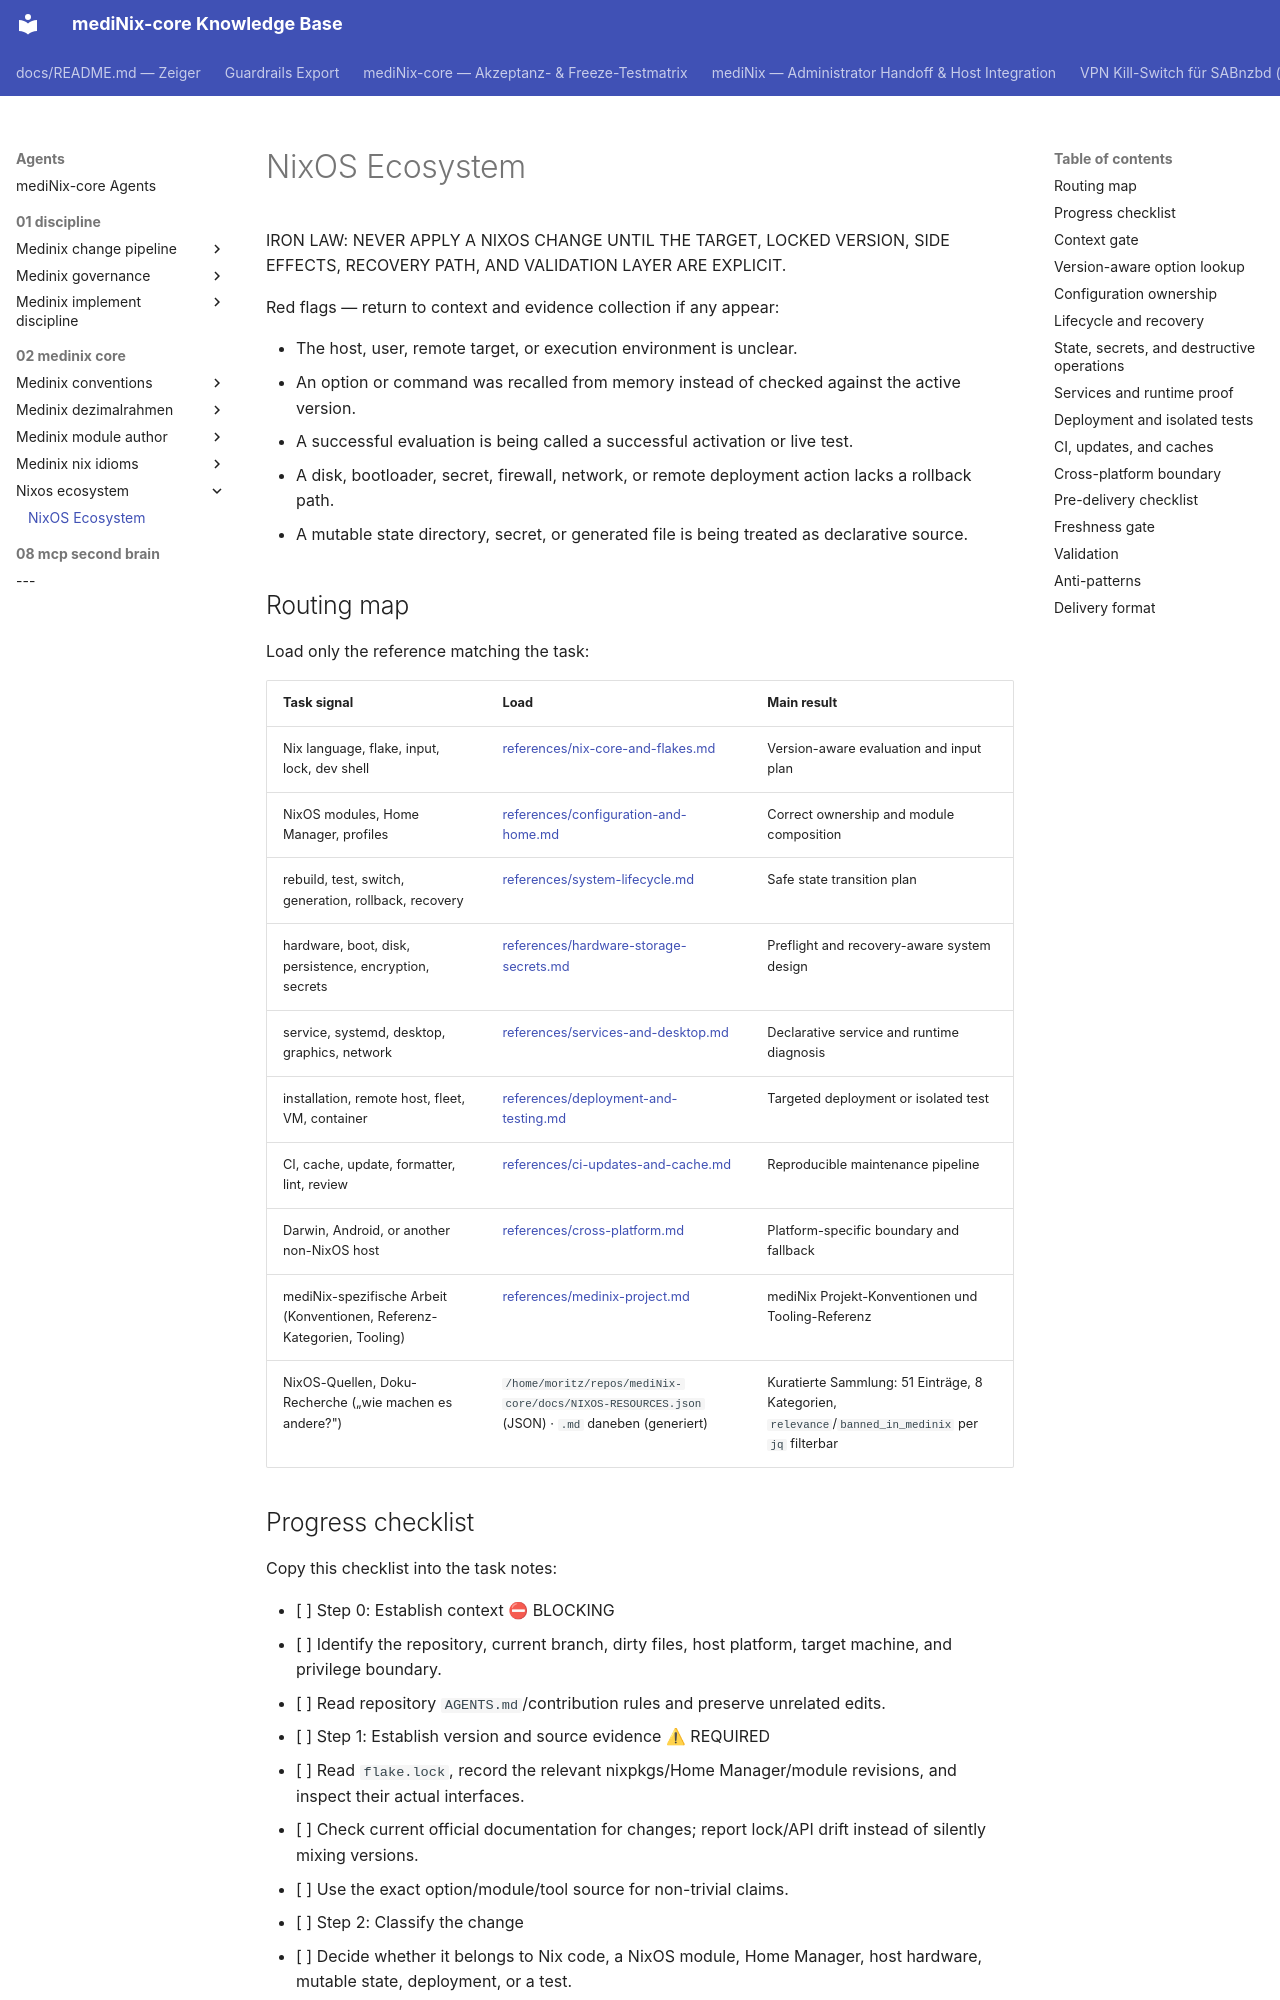

repository: grapefruit89/mediNix-core · page: agents/02-medinix-core/nixos-ecosystem/SKILL/index.html · generator: mkdocs

---
name: nixos-ecosystem
description: >
  Evidence-driven Nix and NixOS ecosystem management. Use when a user asks to
  design, inspect, configure, migrate, test, install, deploy, roll back,
  recover, or review Nix, NixOS, Home Manager, flakes, modules, services,
  hardware, disks, secrets, desktops, VMs, containers, CI, binary caches,
  nix-darwin, or Nix-on-Droid. Trigger on phrases such as “fix my NixOS config”,
  “add a NixOS module”, “rebuild safely”, “deploy this host”, “set up Home
  Manager”, “partition with disko”, “manage secrets”, “test in a VM”,
  “rollback”, “update flake inputs”, or “why did this service fail”. Routes to
  current, version-aware references and keeps diagnosis, build, activation, and
  live runtime evidence separate. Not a replacement for the Nix/NixOS manuals,
  and not an excuse to run destructive or privileged actions without approval.
---
# NixOS Ecosystem

IRON LAW: NEVER APPLY A NIXOS CHANGE UNTIL THE TARGET, LOCKED VERSION, SIDE EFFECTS,
RECOVERY PATH, AND VALIDATION LAYER ARE EXPLICIT.

Red flags — return to context and evidence collection if any appear:

- The host, user, remote target, or execution environment is unclear.
- An option or command was recalled from memory instead of checked against the active version.
- A successful evaluation is being called a successful activation or live test.
- A disk, bootloader, secret, firewall, network, or remote deployment action lacks a rollback path.
- A mutable state directory, secret, or generated file is being treated as declarative source.

## Routing map

Load only the reference matching the task:

| Task signal | Load | Main result |
| --- | --- | --- |
| Nix language, flake, input, lock, dev shell | [references/nix-core-and-flakes.md](references/nix-core-and-flakes.md) | Version-aware evaluation and input plan |
| NixOS modules, Home Manager, profiles | [references/configuration-and-home.md](references/configuration-and-home.md) | Correct ownership and module composition |
| rebuild, test, switch, generation, rollback, recovery | [references/system-lifecycle.md](references/system-lifecycle.md) | Safe state transition plan |
| hardware, boot, disk, persistence, encryption, secrets | [references/hardware-storage-secrets.md](references/hardware-storage-secrets.md) | Preflight and recovery-aware system design |
| service, systemd, desktop, graphics, network | [references/services-and-desktop.md](references/services-and-desktop.md) | Declarative service and runtime diagnosis |
| installation, remote host, fleet, VM, container | [references/deployment-and-testing.md](references/deployment-and-testing.md) | Targeted deployment or isolated test |
| CI, cache, update, formatter, lint, review | [references/ci-updates-and-cache.md](references/ci-updates-and-cache.md) | Reproducible maintenance pipeline |
| Darwin, Android, or another non-NixOS host | [references/cross-platform.md](references/cross-platform.md) | Platform-specific boundary and fallback |
| mediNix-spezifische Arbeit (Konventionen, Referenz-Kategorien, Tooling) | [references/medinix-project.md](references/medinix-project.md) | mediNix Projekt-Konventionen und Tooling-Referenz |
| NixOS-Quellen, Doku-Recherche („wie machen es andere?") | `/home/moritz/repos/mediNix-core/docs/NIXOS-RESOURCES.json` (JSON) · `.md` daneben (generiert) | Kuratierte Sammlung: 51 Einträge, 8 Kategorien, `relevance`/`banned_in_medinix` per `jq` filterbar |
